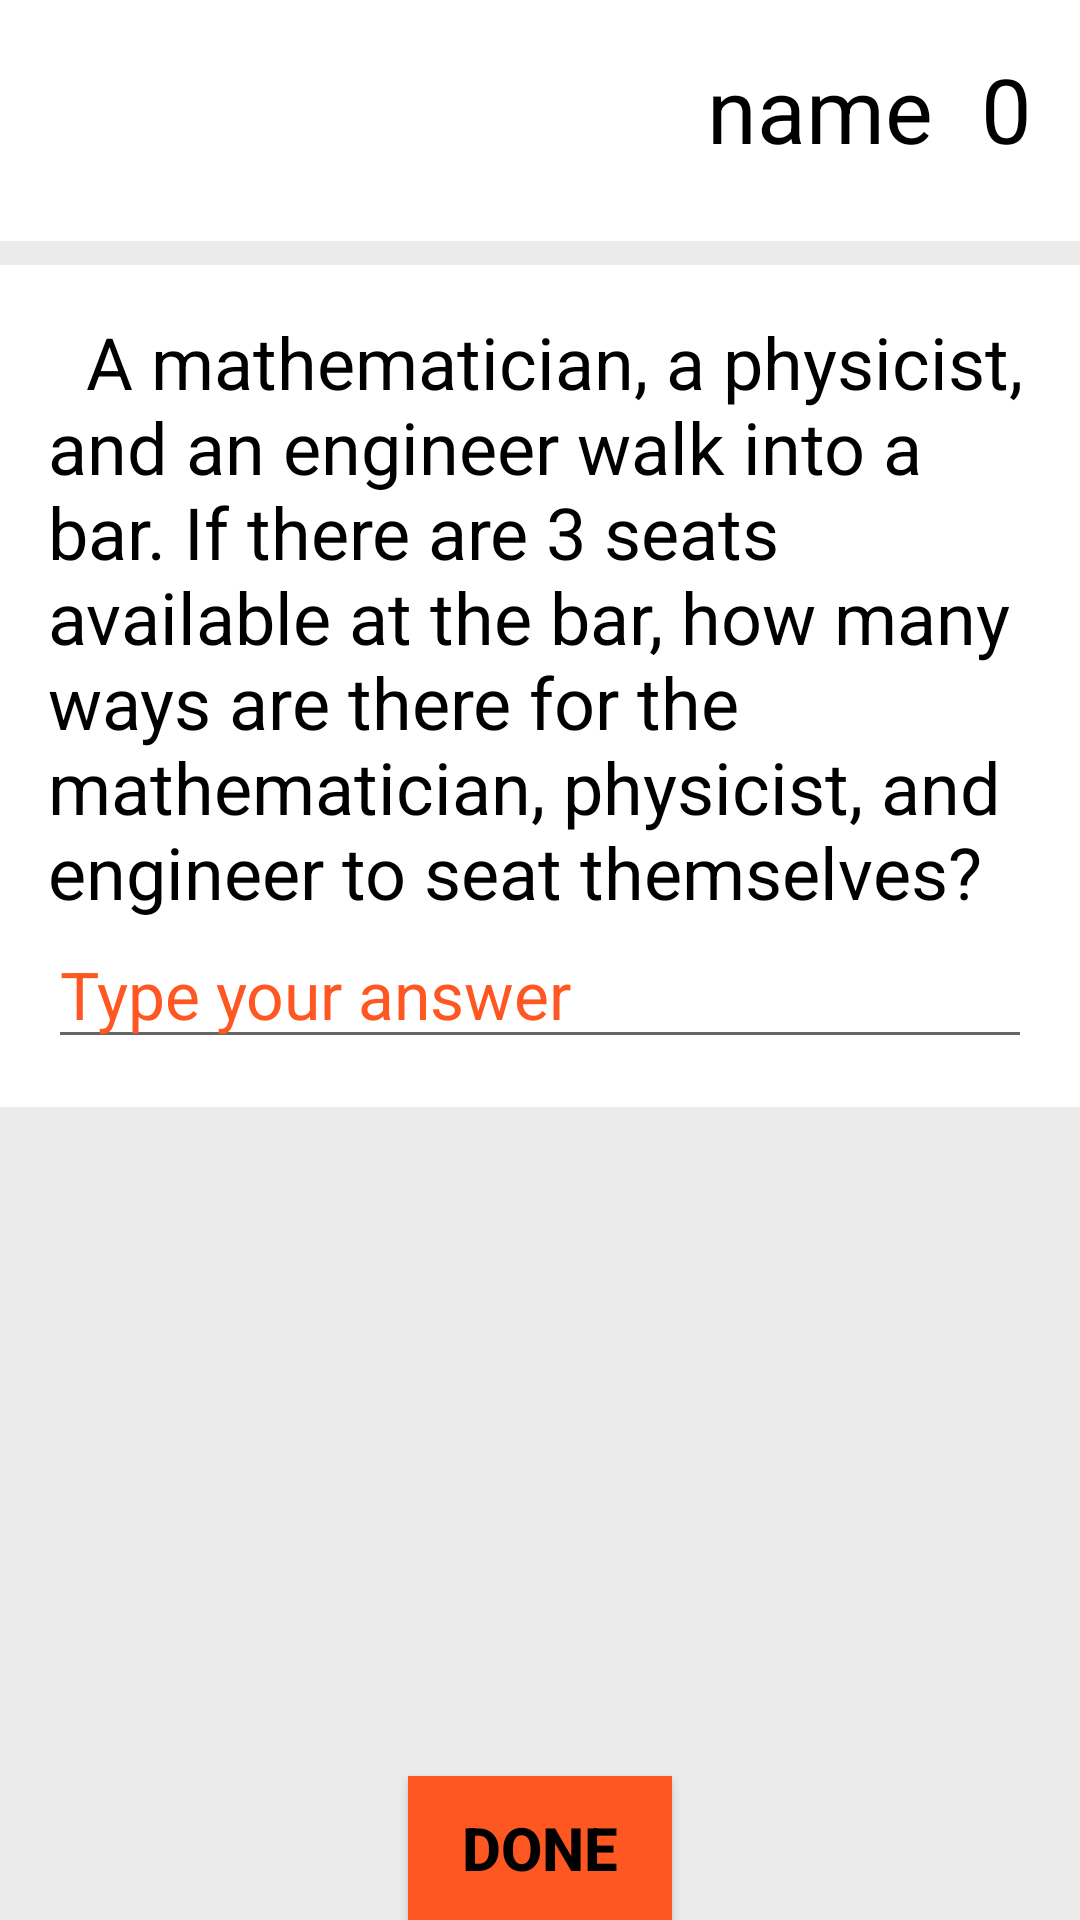

This screen was rendered from an Android layout file. Write that file and the resources it references.
<!-- AndroidManifest.xml: application theme AppTheme -->
<!-- res/layout/activity_quiz3.xml -->
<?xml version="1.0" encoding="UTF-8"?>
<ScrollView xmlns:android="http://schemas.android.com/apk/res/android"
    xmlns:tools="http://schemas.android.com/tools"
    style="@style/ScrollView"
    android:background="@color/background"
    tools:context="com.example.android.quizapp.Quiz3">

    <LinearLayout
        android:layout_width="match_parent"
        android:layout_height="wrap_content"
        android:orientation="vertical">

        <LinearLayout
            style="@style/Layout"
            android:layout_gravity="center"
            android:layout_marginBottom="@dimen/default_margin"
            android:orientation="horizontal">

            <LinearLayout
                android:layout_width="wrap_content"
                android:layout_height="wrap_content"
                android:layout_gravity="center"
                android:orientation="horizontal"
                android:padding="@dimen/container_padding">

                <ImageView
                    android:layout_width="@dimen/dot_square_dimen"
                    android:layout_height="@dimen/dot_square_dimen"
                    android:layout_marginRight="@dimen/dot_seperation"
                    android:src="@drawable/blue_dot" />

                <ImageView
                    android:layout_width="@dimen/dot_square_dimen"
                    android:layout_height="@dimen/dot_square_dimen"
                    android:layout_marginRight="@dimen/dot_seperation"
                    android:src="@drawable/blue_dot" />

                <ImageView
                    android:layout_width="@dimen/dot_square_dimen"
                    android:layout_height="@dimen/dot_square_dimen"
                    android:layout_marginRight="@dimen/dot_seperation"
                    android:src="@drawable/grren_dot" />

                <ImageView
                    android:layout_width="@dimen/dot_square_dimen"
                    android:layout_height="@dimen/dot_square_dimen"
                    android:layout_marginRight="@dimen/dot_seperation"
                    android:src="@drawable/blue_dot" />

                <ImageView
                    android:layout_width="@dimen/dot_square_dimen"
                    android:layout_height="@dimen/dot_square_dimen"
                    android:src="@drawable/blue_dot" />
            </LinearLayout>

            <LinearLayout
                android:layout_width="match_parent"
                android:layout_height="wrap_content"
                android:layout_gravity="right"
                android:layout_marginBottom="@dimen/default_margin"
                android:background="@android:color/white"
                android:gravity="right|center"
                android:orientation="horizontal"
                android:padding="@dimen/container_padding">

                <TextView
                    android:id="@+id/text_view_name"
                    android:paddingRight="@dimen/container_padding"
                    android:text="@string/name"
                    style="@style/TopHeader" />

                <TextView
                    android:id="@+id/text_view_score"
                    android:text="@string/score"
                    style="@style/TopHeader" />
            </LinearLayout>
        </LinearLayout>

        <LinearLayout
            style="@style/Layout"
            android:layout_marginBottom="@dimen/default_margin"
            android:orientation="vertical"
            android:padding="@dimen/container_padding">

            <TextView
                android:text="@string/quiz3_question"
                style="@style/Question"/>


            <EditText
                android:id="@+id/answer_field"
                android:layout_width="match_parent"
                android:layout_height="wrap_content"
                android:hint="@string/hint_input"
                android:inputType="number"
                style="@style/EditText" />
        </LinearLayout>

        <LinearLayout
            android:id="@+id/solution_layout"
            style="@style/Layout"
            android:layout_marginBottom="@dimen/default_margin"
            android:orientation="vertical"
            android:padding="@dimen/container_padding"
            android:visibility="invisible">

            <TextView
                style="@style/SolutionHeader"
                android:layout_marginBottom="@dimen/default_margin"
                android:text="@string/solution_header" />

            <TextView
                android:id="@+id/solution"
                style="@style/Solution"
                android:layout_marginBottom="@dimen/default_margin"/>
        </LinearLayout>

        <LinearLayout
            android:layout_width="match_parent"
            android:layout_height="match_parent"
            android:gravity="bottom|center">

            <Button
                android:id="@+id/done_button"
                android:onClick="done"
                android:text="@string/done"
                style="@style/CustomButton"/>

        </LinearLayout>
    </LinearLayout>
</ScrollView>
<!-- resources referenced by this layout -->
<resources>
  <color name="background">#ebebeb</color>
  <dimen name="container_padding">16dp</dimen>
  <dimen name="default_margin">8dp</dimen>
  <dimen name="dot_seperation">4dp</dimen>
  <dimen name="dot_square_dimen">20dp</dimen>
  <string name="done">done</string>
  <string name="hint_input">Type your answer</string>
  <string name="name">name</string>
  <string name="quiz3_question">\t  A mathematician, a physicist, and an engineer walk into a bar. If there are 3 seats available at the bar, how many ways are there for the mathematician, physicist, and engineer to seat themselves?</string>
  <string name="score">0</string>
  <string name="solution_header">solution</string>
  <style name="CustomButton">
          <item name="android:textAllCaps">true</item>
          <item name="android:textColor">@color/black</item>
          <item name="android:textSize">20sp</item>
          <item name="android:layout_width">wrap_content</item>
          <item name="android:layout_height">wrap_content</item>
          <item name="android:background">@color/colorAccent</item>
          <item name="android:padding">@dimen/default_padding</item>
          <item name="android:textStyle">bold</item>
      </style>
  <style name="EditText">
          <item name="android:textSize">22sp</item>
          <item name="android:textColor">@color/black</item>
          <item name="android:textColorHint">@color/colorAccent</item>
          <item name="android:maxLength">10</item>
          <item name="android:maxLines">1</item>
      </style>
  <style name="Layout">
          <item name="android:layout_width">match_parent</item>
          <item name="android:layout_height">wrap_content</item>
          <item name="android:background">@color/white</item>
      </style>
  <style name="Question">
          <item name="android:textColor">@color/black</item>
          <item name="android:textSize">24sp</item>
          <item name="android:layout_width">match_parent</item>
          <item name="android:layout_height">wrap_content</item>
      </style>
  <style name="ScrollView">
          <item name="android:fillViewport">true</item>
          <item name="android:layout_width">match_parent</item>
          <item name="android:layout_height">match_parent</item>
      </style>
  <style name="Solution">
          <item name="android:textAllCaps">true</item>
          <item name="android:textColor">@color/black</item>
          <item name="android:textSize">20sp</item>
          <item name="android:layout_width">match_parent</item>
          <item name="android:layout_height">wrap_content</item>
      </style>
  <style name="SolutionHeader">
          <item name="android:textAllCaps">true</item>
          <item name="android:textColor">@color/black</item>
          <item name="android:textSize">22sp</item>
          <item name="android:layout_width">match_parent</item>
          <item name="android:layout_height">wrap_content</item>
      </style>
  <style name="TopHeader">
          <item name="android:textColor">@color/black</item>
          <item name="android:textSize">30sp</item>
          <item name="android:layout_width">wrap_content</item>
          <item name="android:layout_height">wrap_content</item>
      </style>
  <style name="AppTheme" parent="Theme.AppCompat.Light.DarkActionBar">
          
          <item name="colorPrimary">@color/colorPrimary</item>
          <item name="colorPrimaryDark">@color/colorPrimaryDark</item>
          <item name="colorAccent">@color/colorAccent</item>
      </style>
  <color name="black">#000000</color>
  <color name="colorAccent">#FF5722</color>
  <dimen name="default_padding">8dp</dimen>
  <color name="white">#ffffff</color>
  <color name="colorPrimary">#FF3D00</color>
  <color name="colorPrimaryDark">#BF360C</color>
</resources>
